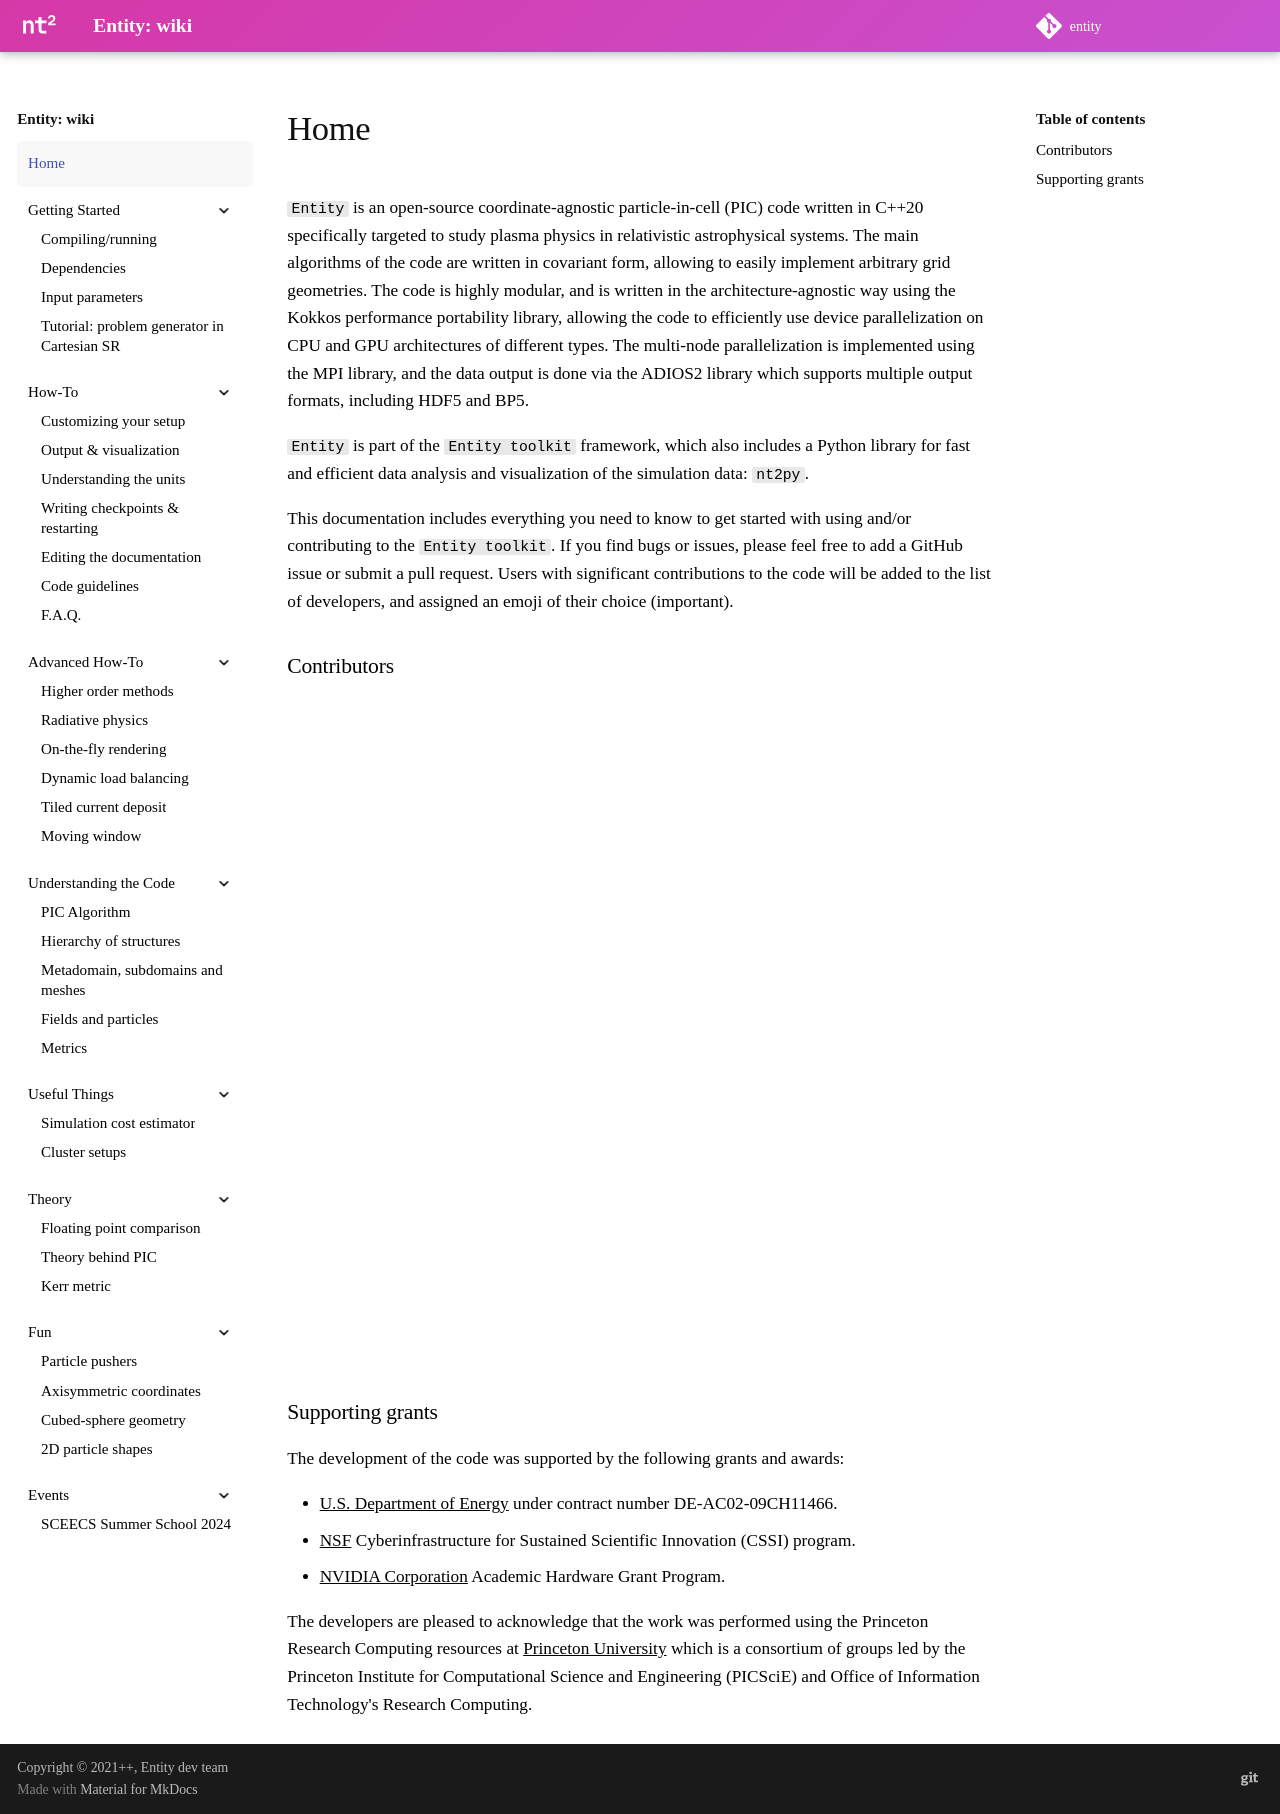

repository: entity-toolkit/wiki · page: index.html · generator: mkdocs

---
title: ""
hide:
  - footer
libraries:
  - p5
scripts:
  - cover
  - devs
---

<div id="cover" class="p5canvas"></div>

`Entity` is an open-source coordinate-agnostic particle-in-cell (PIC) code written in C++20 specifically targeted to study plasma physics in relativistic astrophysical systems. The main algorithms of the code are written in covariant form, allowing to easily implement arbitrary grid geometries. The code is highly modular, and is written in the architecture-agnostic way using the Kokkos performance portability library, allowing the code to efficiently use device parallelization on CPU and GPU architectures of different types. The multi-node parallelization is implemented using the MPI library, and the data output is done via the ADIOS2 library which supports multiple output formats, including HDF5 and BP5.

`Entity` is part of the `Entity toolkit` framework, which also includes a Python library for fast and efficient data analysis and visualization of the simulation data: `nt2py`.

This documentation includes everything you need to know to get started with using and/or contributing to the `Entity toolkit`. If you find bugs or issues, please feel free to add a GitHub issue or submit a pull request. Users with significant contributions to the code will be added to the list of developers, and assigned an emoji of their choice (important).

### Contributors

<div class="contributors"></div>

### Supporting grants

The development of the code was supported by the following grants and awards:

* <span>U.S. Department of Energy</span> under contract number DE-AC02-09CH11466.
* <span>NSF</span> Cyberinfrastructure for Sustained Scientific Innovation (CSSI) program.
* <span>NVIDIA Corporation</span> Academic Hardware Grant Program.

The developers are pleased to acknowledge that the work was performed using the Princeton Research Computing resources at <span>Princeton University</span> which is a consortium of groups led by the Princeton Institute for Computational Science and Engineering (PICSciE) and Office of Information Technology's Research Computing.
